The GitHub repository minh-sudo/CatBreed contains a labelled image folder "data" with 4 categories: abyssinian cat, mumbai, persian cat, siamese cat. Examples follow, each with its label.

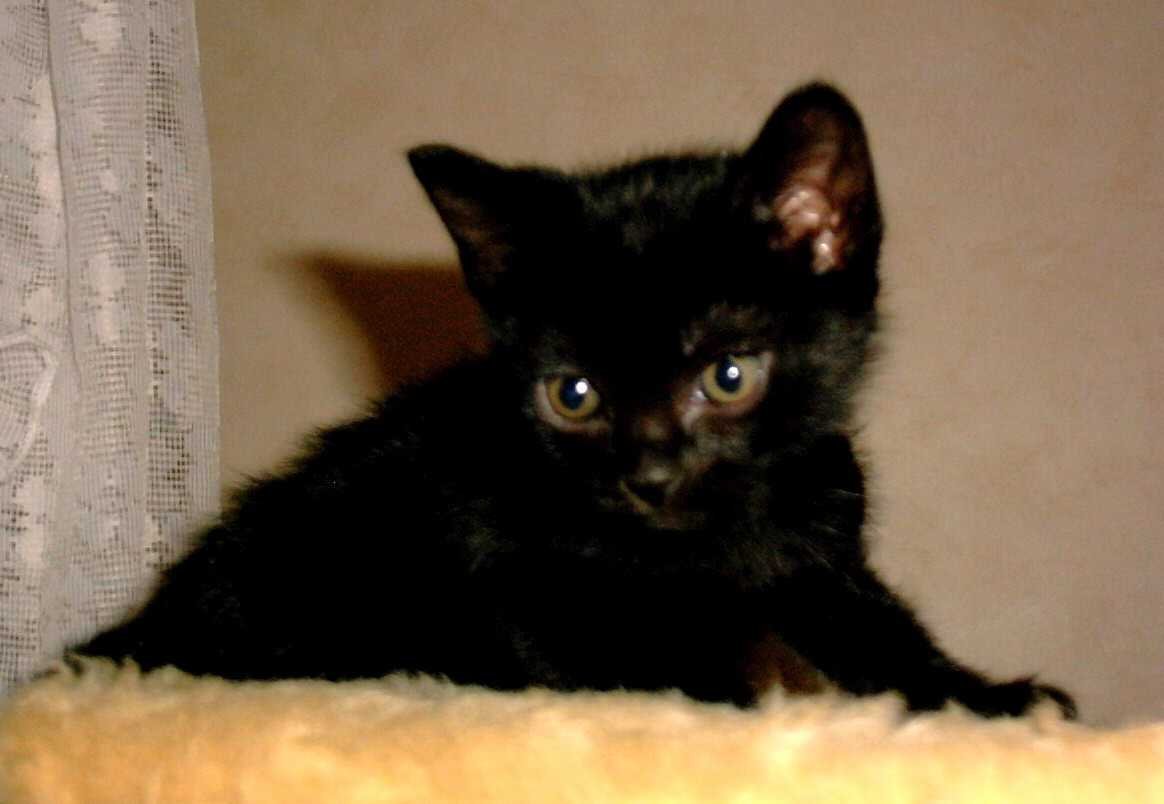
Label: mumbai

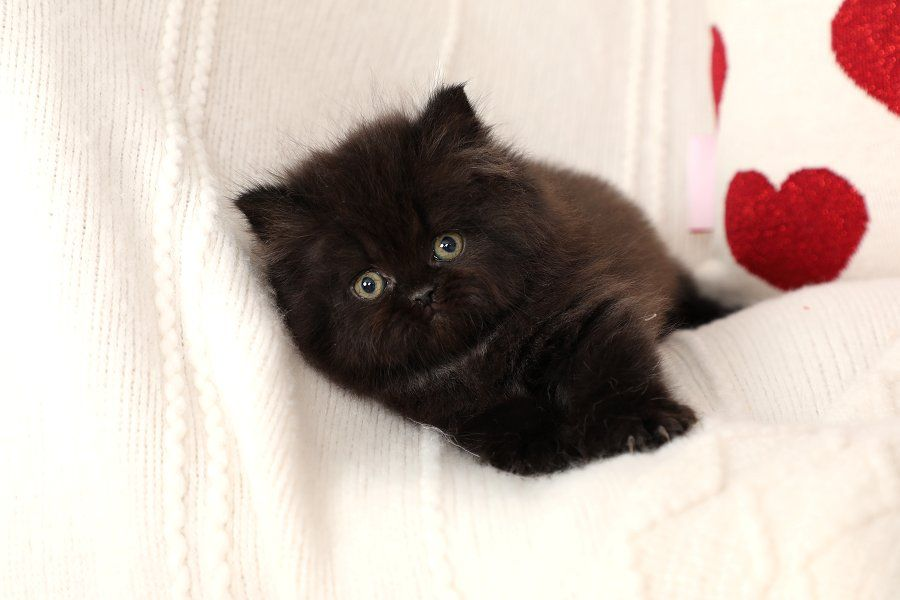
Label: persian cat

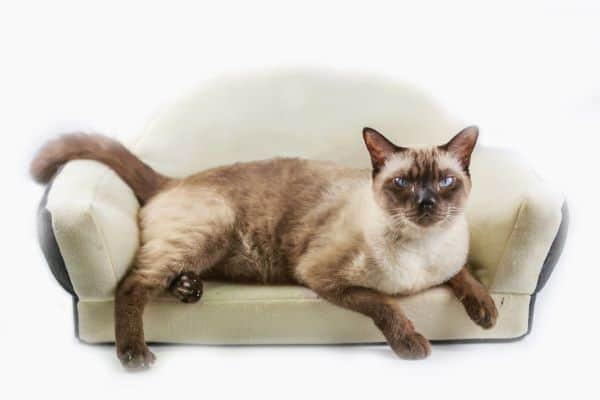
Label: siamese cat

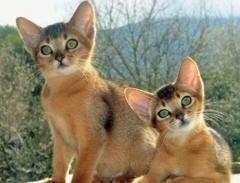
Label: abyssinian cat

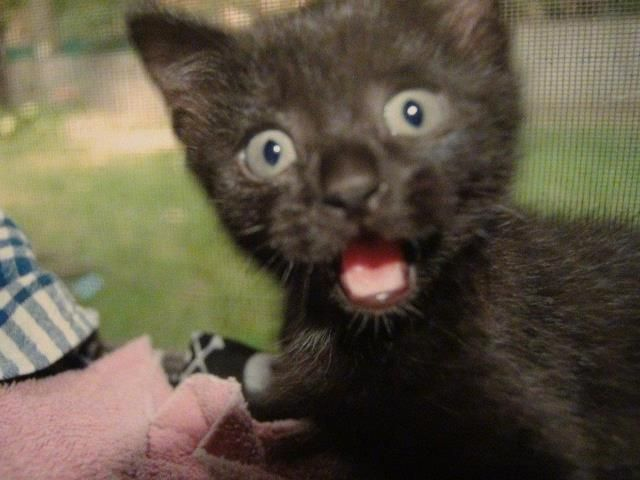
Label: mumbai

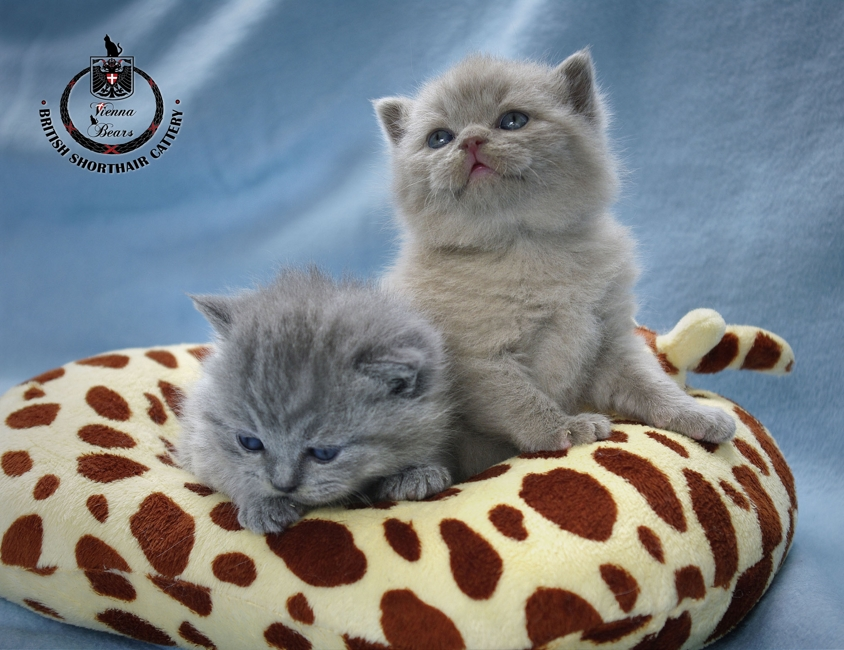
Label: persian cat
